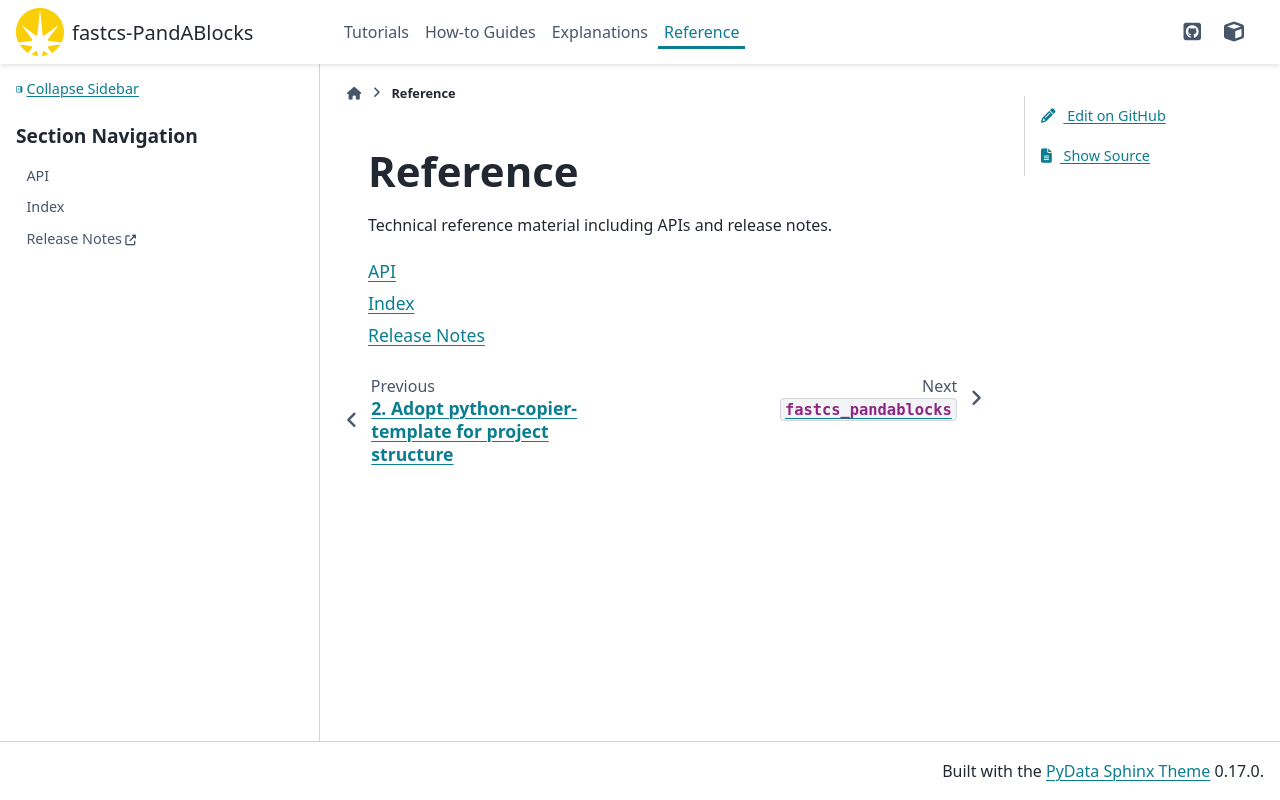

repository: PandABlocks/fastcs-PandABlocks · page: 0.2.2/reference.html · generator: sphinx

# Reference

Technical reference material including APIs and release notes.

```{toctree}
:maxdepth: 1
:glob:

API <_api/fastcs_pandablocks>
genindex
Release Notes <https://github.com/PandABlocks/fastcs-PandABlocks/releases>
```
